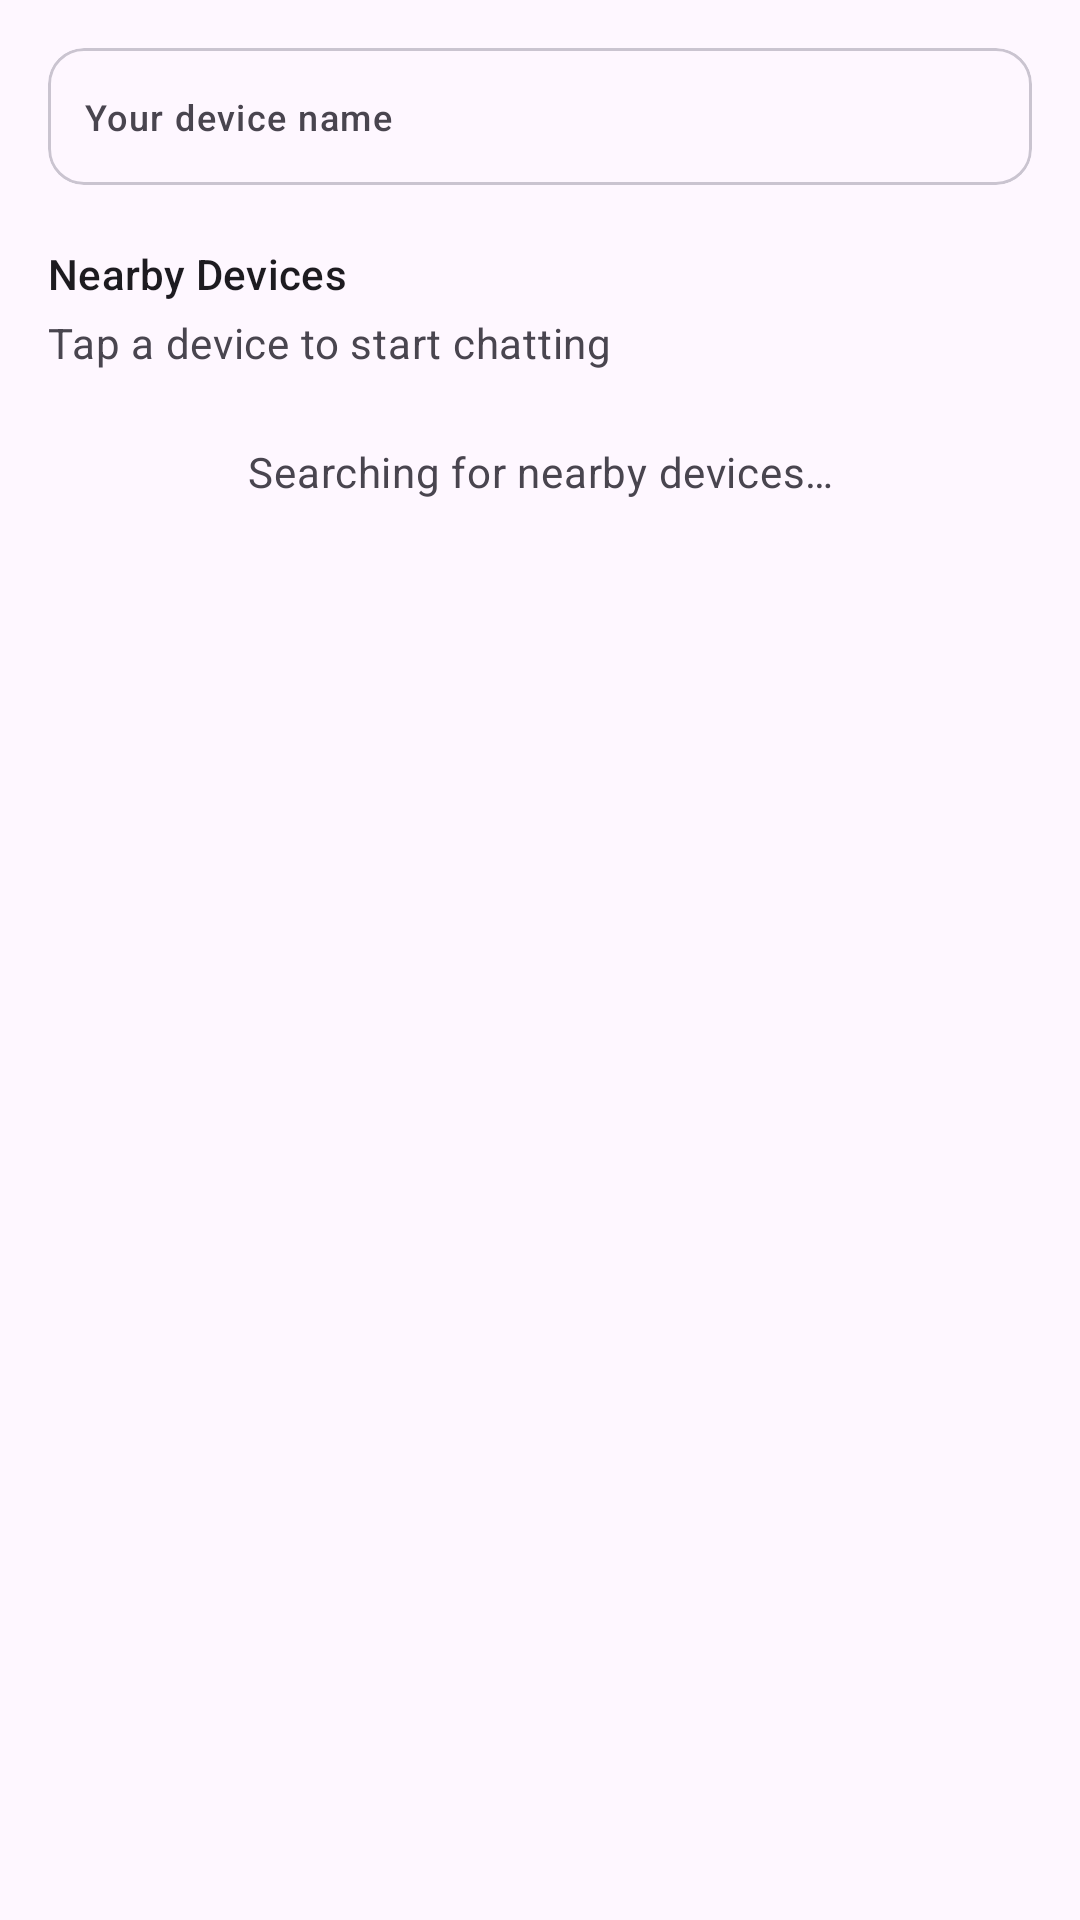

Android layout source for this screen:
<!-- AndroidManifest.xml: application theme Theme.CSCI3310_AirDrop_Proj -->
<!-- res/layout/fragment_chat_device_list.xml -->
<?xml version="1.0" encoding="utf-8"?>
<androidx.core.widget.NestedScrollView
    xmlns:android="http://schemas.android.com/apk/res/android"
    android:layout_width="match_parent"
    android:layout_height="match_parent">

    <LinearLayout
        android:layout_width="match_parent"
        android:layout_height="wrap_content"
        android:orientation="vertical"
        android:padding="16dp">

        
        <com.google.android.material.card.MaterialCardView
            android:layout_width="match_parent"
            android:layout_height="wrap_content"
            android:layout_marginBottom="20dp">

            <LinearLayout
                android:layout_width="match_parent"
                android:layout_height="wrap_content"
                android:orientation="horizontal"
                android:padding="12dp"
                android:gravity="center_vertical">

                <TextView
                    android:layout_width="0dp"
                    android:layout_height="wrap_content"
                    android:layout_weight="1"
                    android:text="Your device name"
                    android:textAppearance="@style/TextAppearance.Material3.LabelMedium"
                    android:textColor="?android:attr/textColorSecondary" />

                <TextView
                    android:id="@+id/tv_my_device_name"
                    android:layout_width="wrap_content"
                    android:layout_height="wrap_content"
                    android:textAppearance="@style/TextAppearance.Material3.TitleMedium"
                    android:textColor="?colorPrimary" />

            </LinearLayout>
        </com.google.android.material.card.MaterialCardView>

        
        <TextView
            android:id="@+id/tv_history_header"
            android:layout_width="wrap_content"
            android:layout_height="wrap_content"
            android:text="@string/chat_recent_conversations"
            android:textAppearance="@style/TextAppearance.Material3.TitleSmall"
            android:layout_marginBottom="8dp"
            android:visibility="gone" />

        <androidx.recyclerview.widget.RecyclerView
            android:id="@+id/rv_history"
            android:layout_width="match_parent"
            android:layout_height="wrap_content"
            android:nestedScrollingEnabled="false"
            android:layout_marginBottom="20dp"
            android:visibility="gone" />

        
        <TextView
            android:layout_width="wrap_content"
            android:layout_height="wrap_content"
            android:text="@string/chat_nearby_devices"
            android:textAppearance="@style/TextAppearance.Material3.TitleSmall"
            android:layout_marginBottom="4dp" />

        <TextView
            android:layout_width="wrap_content"
            android:layout_height="wrap_content"
            android:text="@string/chat_searching"
            android:textAppearance="@style/TextAppearance.Material3.BodyMedium"
            android:textColor="?android:attr/textColorSecondary"
            android:layout_marginBottom="8dp" />

        
        <TextView
            android:id="@+id/tv_empty_devices"
            android:layout_width="match_parent"
            android:layout_height="wrap_content"
            android:text="@string/chat_no_devices"
            android:textAppearance="@style/TextAppearance.Material3.BodyMedium"
            android:textColor="?android:attr/textColorSecondary"
            android:gravity="center"
            android:layout_marginTop="16dp"
            android:visibility="visible" />

        
        <androidx.recyclerview.widget.RecyclerView
            android:id="@+id/rv_devices"
            android:layout_width="match_parent"
            android:layout_height="wrap_content"
            android:nestedScrollingEnabled="false"
            android:clipToPadding="false"
            android:paddingBottom="8dp" />

    </LinearLayout>

</androidx.core.widget.NestedScrollView>
<!-- resources referenced by this layout -->
<resources>
  <string name="chat_nearby_devices">Nearby Devices</string>
  <string name="chat_no_devices">Searching for nearby devices…</string>
  <string name="chat_recent_conversations">Recent Conversations</string>
  <string name="chat_searching">Tap a device to start chatting</string>
  <style name="Theme.CSCI3310_AirDrop_Proj" parent="Base.Theme.CSCI3310_AirDrop_Proj" />
  <style name="Base.Theme.CSCI3310_AirDrop_Proj" parent="Theme.Material3.DayNight.NoActionBar">
          
          
      </style>
</resources>
